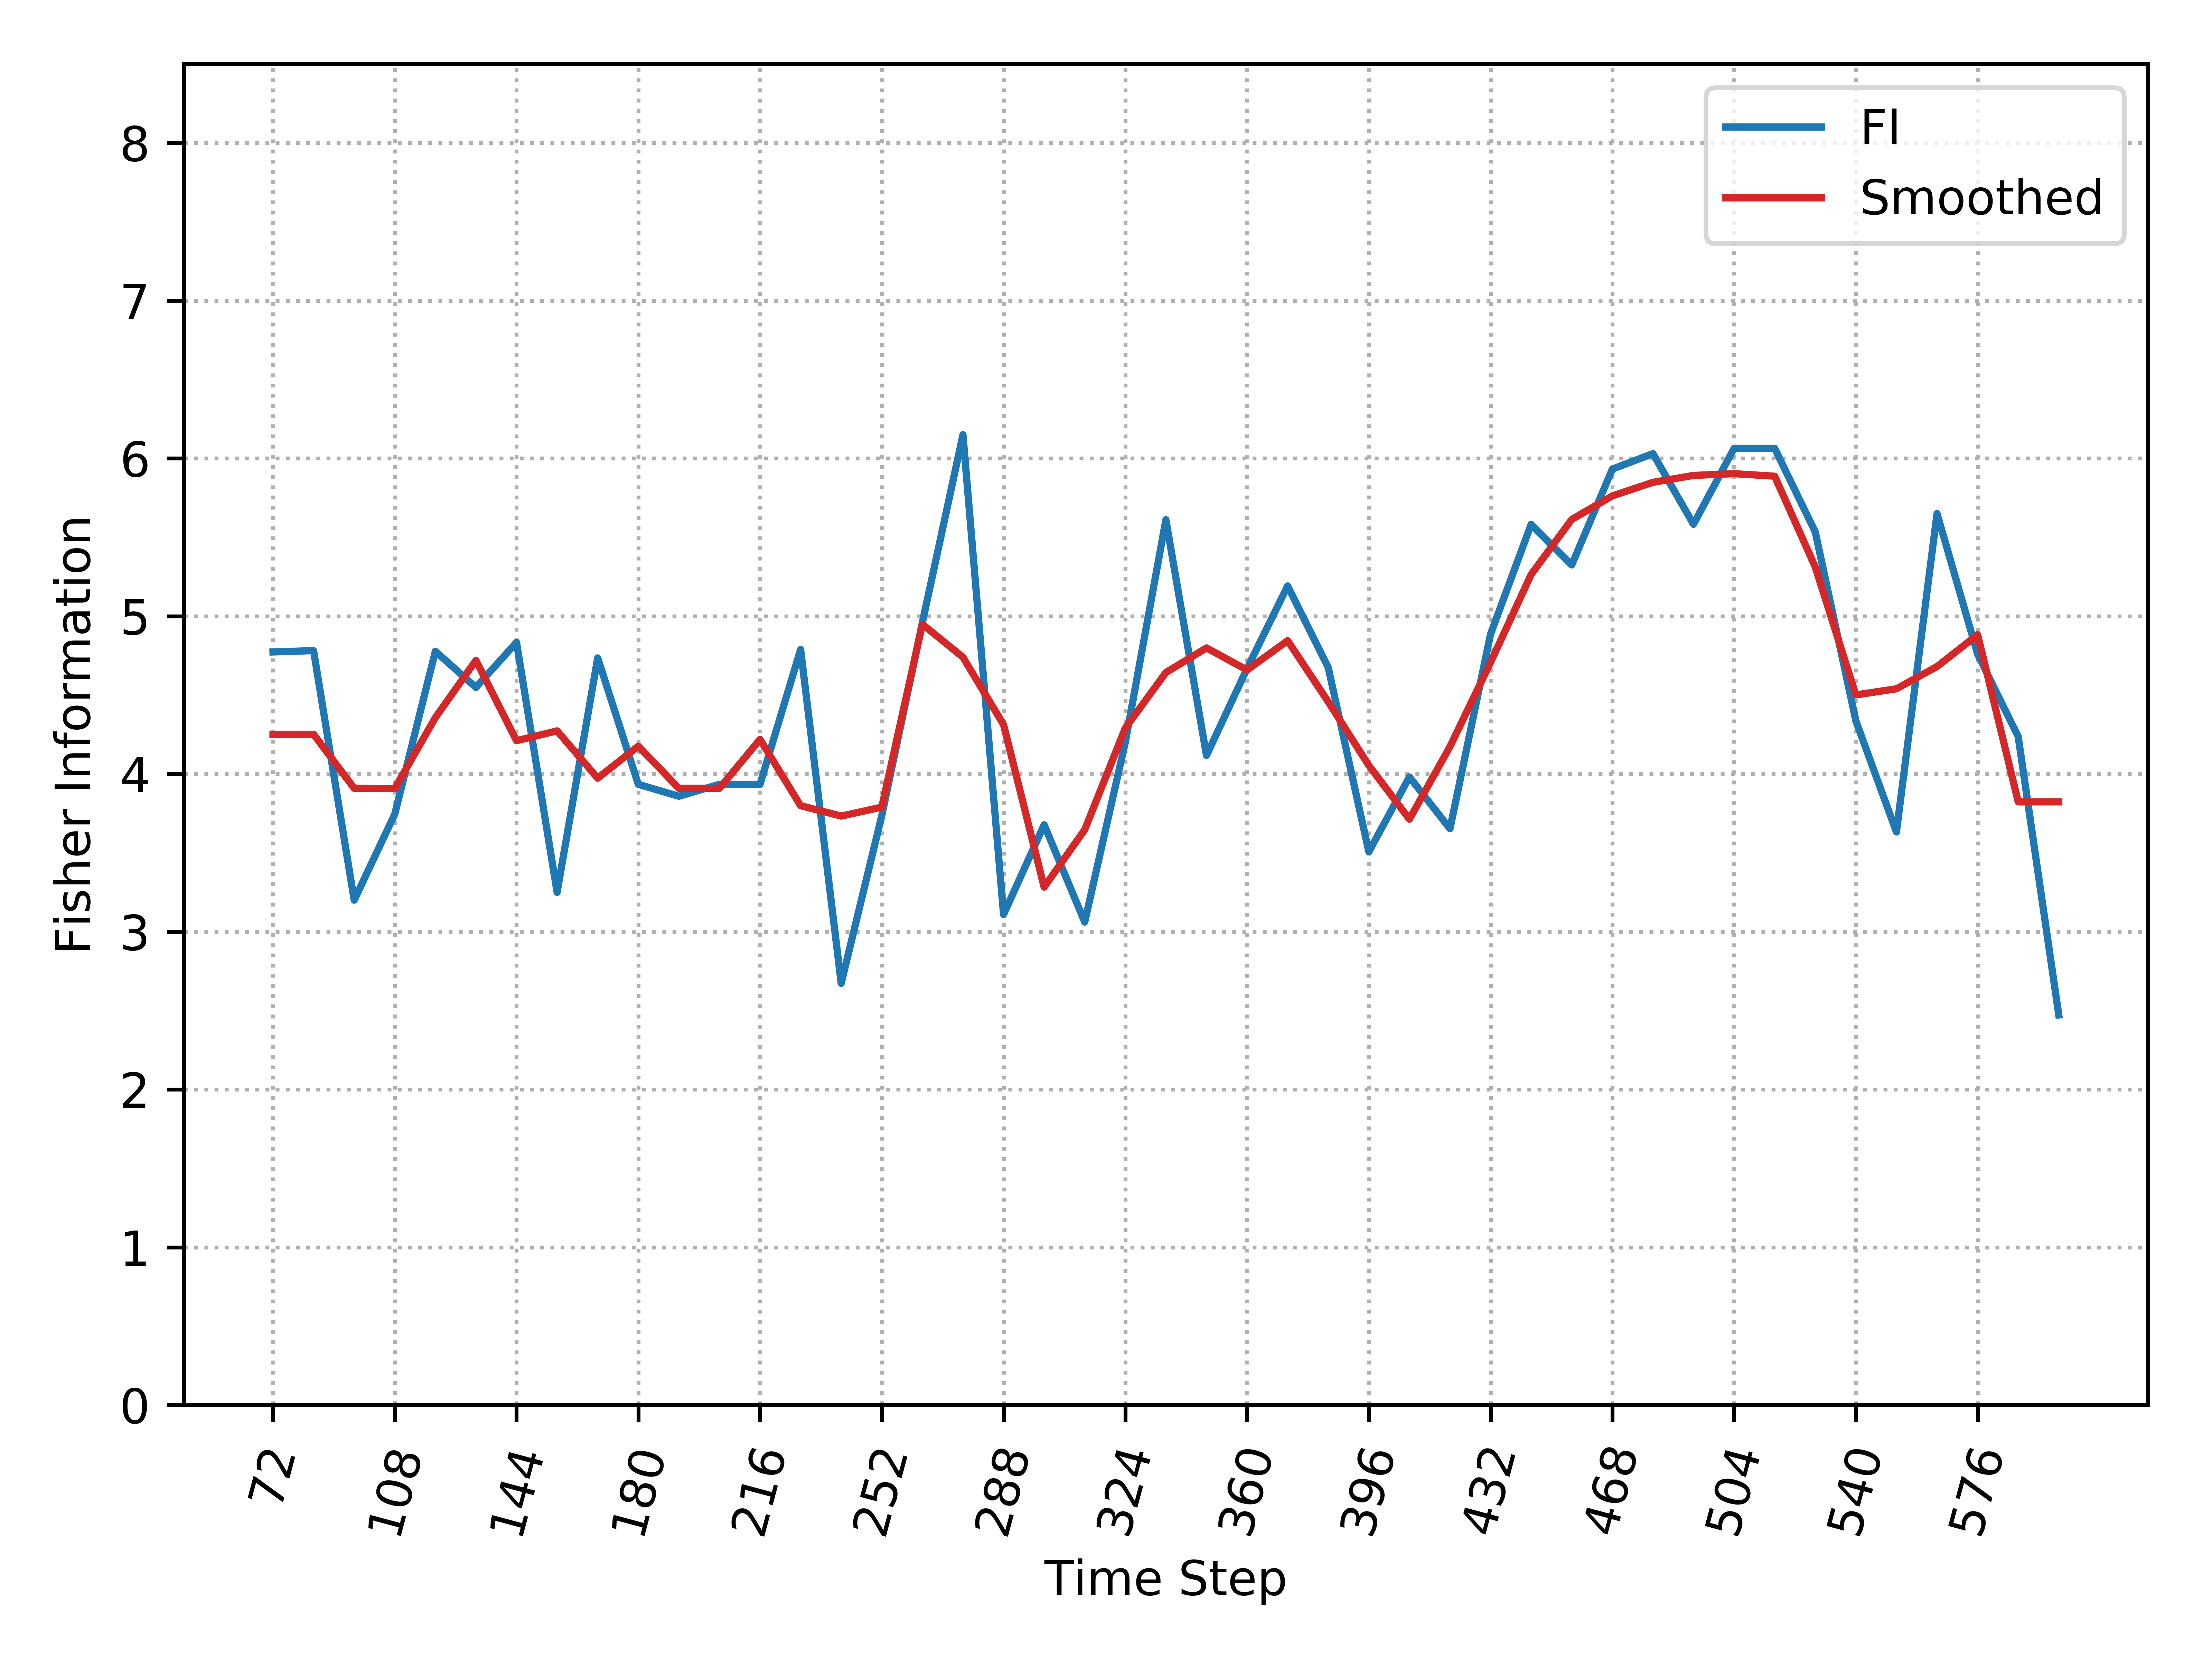

Values plotted in this chart, from the file beside it:
, Time_Step, FI, Smooth_FI
0, 72, 4.773, 4.251
1, 84, 4.781, 4.251
2, 96, 3.2, 3.909
3, 108, 3.745, 3.907
4, 120, 4.777, 4.357
5, 132, 4.548, 4.72
6, 144, 4.834, 4.211
7, 156, 3.249, 4.273
8, 168, 4.735, 3.973
9, 180, 3.934, 4.176
10, 192, 3.858, 3.909
11, 204, 3.934, 3.909
12, 216, 3.934, 4.219
13, 228, 4.789, 3.799
14, 240, 2.673, 3.733
15, 252, 3.736, 3.789
16, 264, 4.96, 4.949
17, 276, 6.15, 4.739
18, 288, 3.109, 4.312
19, 300, 3.678, 3.282
20, 312, 3.061, 3.646
21, 324, 4.2, 4.291
22, 336, 5.611, 4.643
23, 348, 4.117, 4.799
24, 360, 4.668, 4.659
25, 372, 5.191, 4.844
26, 384, 4.674, 4.457
27, 396, 3.506, 4.054
28, 408, 3.981, 3.713
29, 420, 3.652, 4.173
30, 432, 4.886, 4.707
31, 444, 5.582, 5.264
32, 456, 5.325, 5.613
33, 468, 5.932, 5.762
34, 480, 6.03, 5.848
35, 492, 5.582, 5.892
36, 504, 6.064, 5.903
37, 516, 6.064, 5.887
38, 528, 5.534, 5.311
39, 540, 4.337, 4.501
40, 552, 3.632, 4.54
41, 564, 5.65, 4.68
42, 576, 4.759, 4.882
43, 588, 4.237, 3.823
44, 600, 2.472, 3.823
